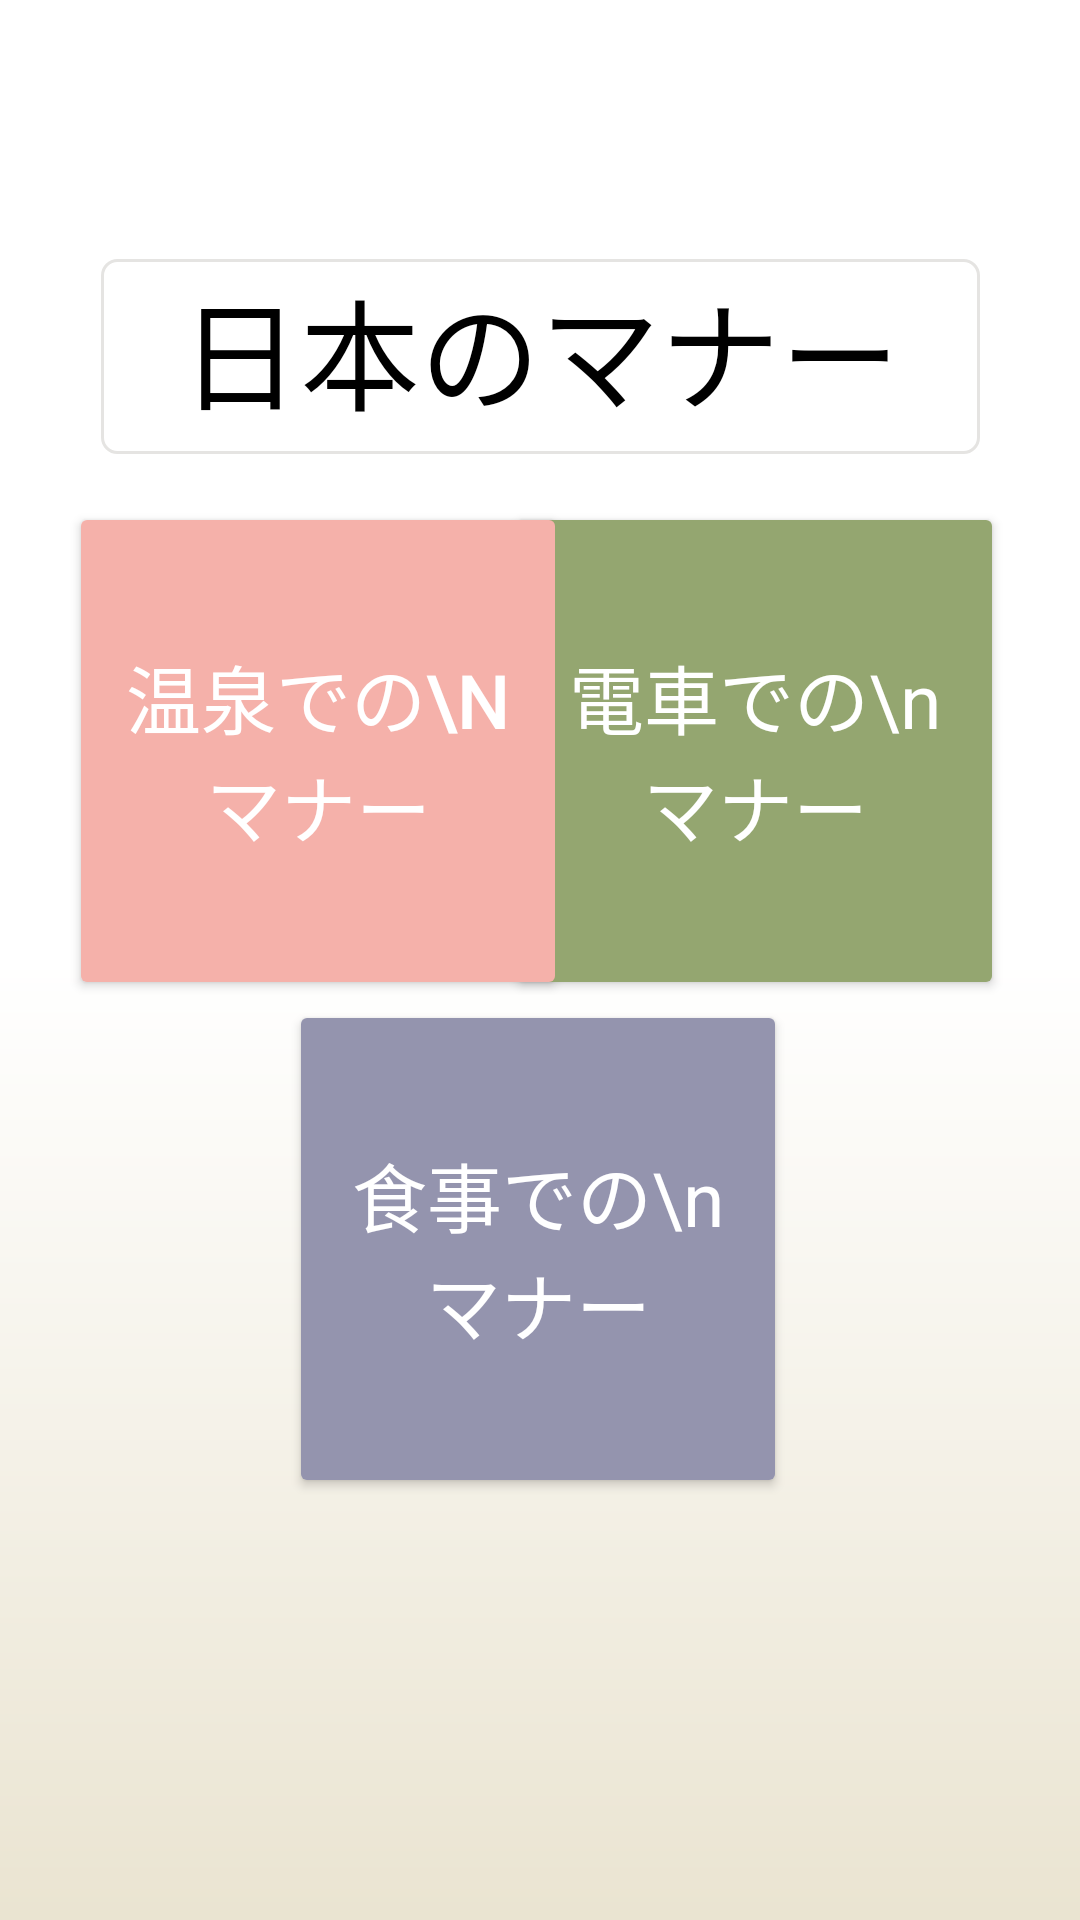

Here is an Android app screen rendered from its layout file. Give the layout XML and the strings, colors and styles it references.
<!-- AndroidManifest.xml: application theme Theme.TravelApp -->
<!-- res/layout/activity_manner_jp.xml -->
<?xml version="1.0" encoding="utf-8"?>
<androidx.constraintlayout.widget.ConstraintLayout xmlns:android="http://schemas.android.com/apk/res/android"
    xmlns:app="http://schemas.android.com/apk/res-auto"
    xmlns:tools="http://schemas.android.com/tools"
    android:layout_width="match_parent"
    android:layout_height="match_parent"
    android:background="@drawable/manner_bg"
    tools:context=".Jp.MannerJp">

    <Button
        android:id="@+id/eat_btn"
        android:layout_width="166dp"
        android:layout_height="166dp"
        android:backgroundTint="#9494AE"
        android:text="食事での\nマナー"
        android:textColor="@color/white"
        android:textAppearance="@style/TextAppearance.AppCompat.Display1"
        android:textSize="25sp"
        app:layout_constraintBottom_toBottomOf="parent"
        app:layout_constraintEnd_toEndOf="parent"
        app:layout_constraintHorizontal_bias="0.497"
        app:layout_constraintStart_toStartOf="parent"
        app:layout_constraintTop_toBottomOf="@+id/train_btn"
        app:layout_constraintVertical_bias="0.0"
        tools:ignore="HardcodedText" />

    <Button
        android:id="@+id/train_btn"
        android:layout_width="166dp"
        android:layout_height="166dp"
        android:backgroundTint="#94A670"
        android:text="電車での\nマナー"
        android:textColor="@color/white"
        android:textAppearance="@style/TextAppearance.AppCompat.Display1"
        android:textColorLink="@color/white"
        android:textSize="25sp"
        app:layout_constraintBottom_toBottomOf="parent"
        app:layout_constraintEnd_toEndOf="parent"
        app:layout_constraintHorizontal_bias="0.869"
        app:layout_constraintStart_toStartOf="parent"
        app:layout_constraintTop_toTopOf="parent"
        app:layout_constraintVertical_bias="0.353"
        tools:ignore="HardcodedText"/>

    <Button
        android:id="@+id/onsen_btn"
        android:layout_width="166dp"
        android:layout_height="166dp"
        android:backgroundTint="#f5b1aa"
        android:text="温泉での\nマナー"
        android:textColor="@color/white"
        android:textSize="25sp"
        app:layout_constraintBottom_toBottomOf="parent"
        app:layout_constraintEnd_toEndOf="parent"
        app:layout_constraintHorizontal_bias="0.118"
        app:layout_constraintStart_toStartOf="parent"
        app:layout_constraintTop_toTopOf="parent"
        app:layout_constraintVertical_bias="0.353"
        tools:ignore="HardcodedText" />

    <TextView
        android:id="@+id/textView2"
        android:layout_width="293dp"
        android:layout_height="65dp"
        android:shadowColor="@color/black"
        android:text="日本のマナー"
        android:background="@drawable/round_image"
        android:textAlignment="center"
        android:textAppearance="@style/TextAppearance.AppCompat.Body2"
        android:textColor="@color/black"
        android:textSize="40sp"
        app:layout_constraintBottom_toBottomOf="parent"
        app:layout_constraintEnd_toEndOf="parent"
        app:layout_constraintStart_toStartOf="parent"
        app:layout_constraintTop_toTopOf="parent"
        app:layout_constraintVertical_bias="0.15"
        tools:ignore="HardcodedText"/>

</androidx.constraintlayout.widget.ConstraintLayout>
<!-- resources referenced by this layout -->
<resources>
  <color name="black">#FF000000</color>
  <color name="white">#FFFFFFFF</color>
  <!-- drawable manner_bg (drawable) -->
  <?xml version="1.0" encoding="utf-8"?>
  <shape xmlns:android="http://schemas.android.com/apk/res/android">
  
      <gradient
          android:startColor="#EAE4D1"
          android:centerColor="@color/white"
          android:endColor="@color/white"
          android:angle="90"/>
  </shape>
  <!-- drawable round_image (drawable) -->
  <?xml version="1.0" encoding="utf-8"?>
  <shape xmlns:android="http://schemas.android.com/apk/res/android" >
      <stroke
          android:width="1dp"
          android:color="@color/gray" />
  
      <solid android:color="#ffffff" />
  
      <padding
          android:left="1dp"
          android:right="1dp"
          android:bottom="1dp"
          android:top="1dp" />
  
      <corners android:radius="5dp" />
  </shape>
  <style name="Theme.TravelApp" parent="Base.Theme.TravelApp" />
  <color name="gray">#E5E4E2</color>
  <style name="Base.Theme.TravelApp" parent="Theme.Material3.DayNight.NoActionBar">
          
          <item name="colorPrimary">#ED5F77</item>
          <item name="colorPrimaryDark">#EFD2D7</item>
          <item name="colorAccent">@color/peach</item>
      </style>
  <color name="peach">#ffe7de</color>
</resources>
